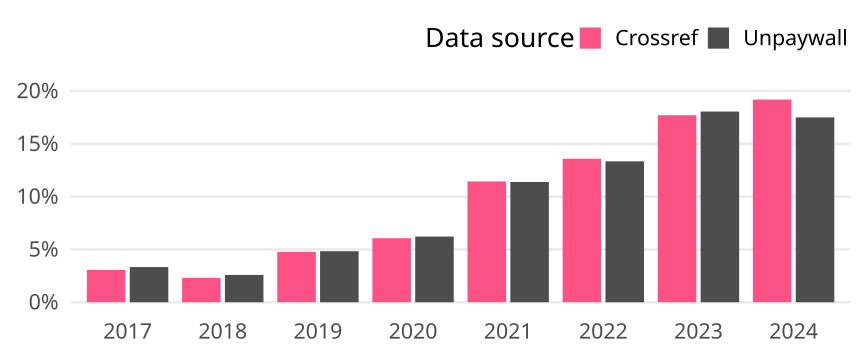

The data file committed next to this chart (first rows):
cr_year, cat, article_total, name, oa_articles, oa_share
2017, Global, 131096, Crossref, 4002, 0.03053
2017, Global, 131096, Unpaywall, 4369, 0.03333
2018, Global, 124071, Crossref, 2863, 0.02308
2018, Global, 124071, Unpaywall, 3208, 0.02586
2019, Global, 136341, Crossref, 6485, 0.04756
2019, Global, 136341, Unpaywall, 6587, 0.04831
2020, Global, 138219, Crossref, 8380, 0.06063
2020, Global, 138219, Unpaywall, 8593, 0.06217
2021, Global, 137167, Crossref, 15687, 0.1144
2021, Global, 137167, Unpaywall, 15620, 0.1139
2022, Global, 126578, Crossref, 17198, 0.1359
2022, Global, 126578, Unpaywall, 16893, 0.1335
2023, Global, 120408, Crossref, 21327, 0.1771
2023, Global, 120408, Unpaywall, 21744, 0.1806
2024, Global, 30441, Crossref, 5842, 0.1919
2024, Global, 30441, Unpaywall, 5329, 0.1751
